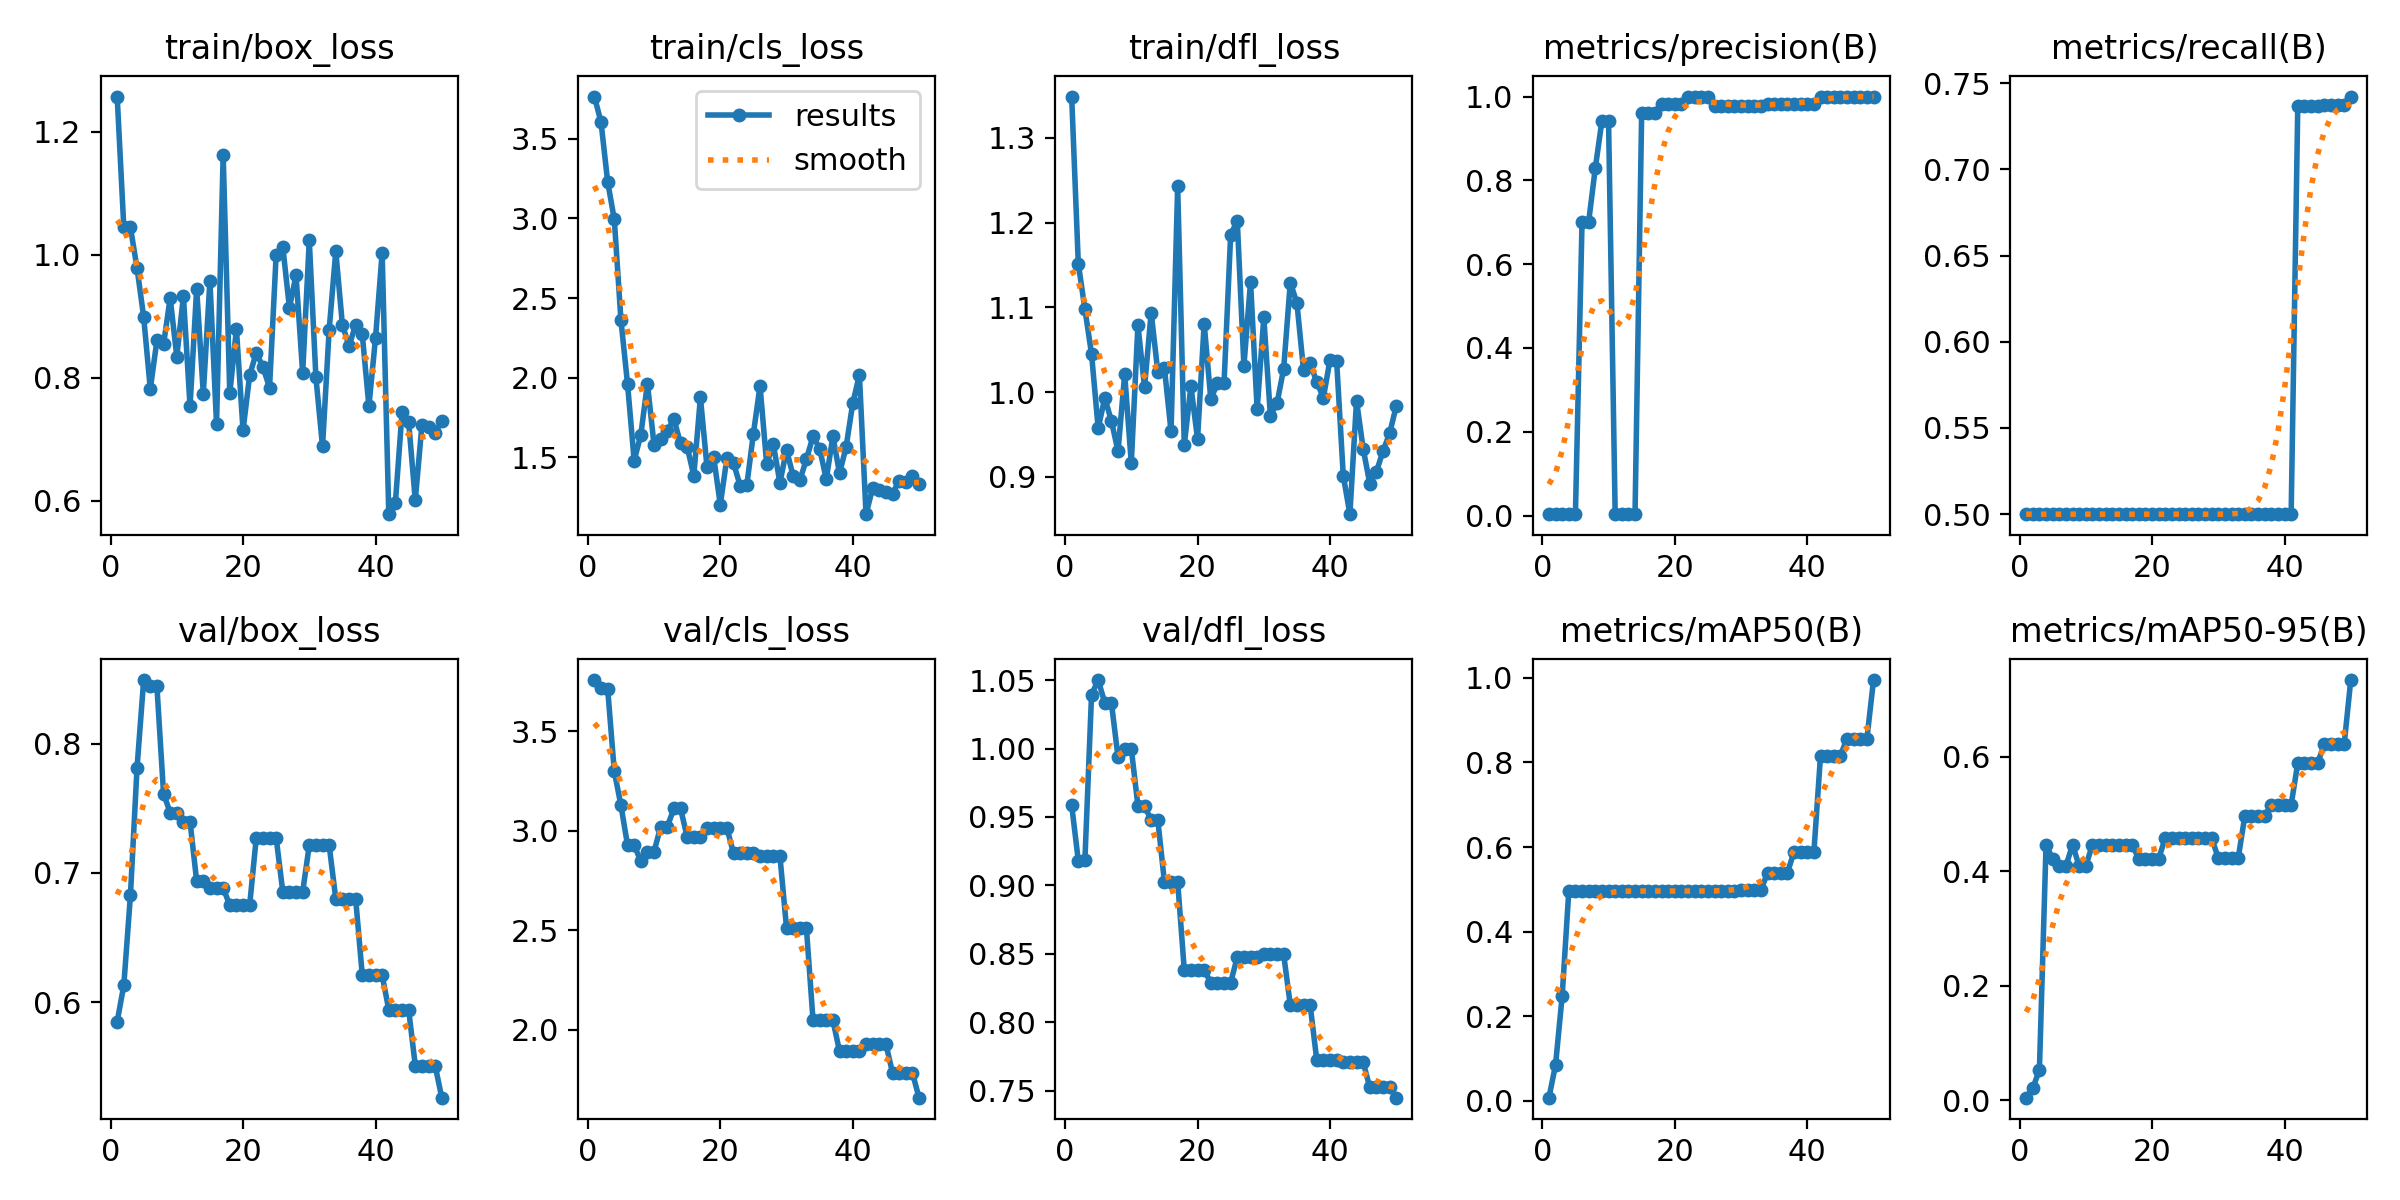

Values plotted in this chart, from the file beside it:
epoch, time, train/box_loss, train/cls_loss, train/dfl_loss, metrics/precision(B), metrics/recall(B), metrics/mAP50(B), metrics/mAP50-95(B), val/box_loss, val/cls_loss, val/dfl_loss, lr/pg0, lr/pg1, lr/pg2
1, 3.341, 1.257, 3.765, 1.349, 0.00333, 0.5, 0.00707, 0.00432, 0.585, 3.757, 0.9586, 6e-05, 6e-05, 6e-05
2, 5.952, 1.045, 3.603, 1.152, 0.00333, 0.5, 0.08451, 0.02072, 0.613, 3.719, 0.9181, 0.0001372, 0.0001372, 0.0001372
3, 8.468, 1.044, 3.229, 1.098, 0.00333, 0.5, 0.2478, 0.05305, 0.6826, 3.713, 0.9188, 0.0002113, 0.0002113, 0.0002113
4, 10.88, 0.9782, 2.994, 1.045, 0.00333, 0.5, 0.4959, 0.4463, 0.7814, 3.299, 1.039, 0.0002822, 0.0002822, 0.0002822
5, 12.89, 0.8987, 2.363, 0.9572, 0.00333, 0.5, 0.4959, 0.4213, 0.8491, 3.128, 1.05, 0.0003499, 0.0003499, 0.0003499
6, 14.8, 0.7817, 1.961, 0.9932, 0.7015, 0.5, 0.4959, 0.409, 0.8442, 2.928, 1.033, 0.0004145, 0.0004145, 0.0004145
7, 16.7, 0.8606, 1.48, 0.9658, 0.7015, 0.5, 0.4959, 0.409, 0.8442, 2.928, 1.033, 0.0004758, 0.0004758, 0.0004758
8, 18.69, 0.8541, 1.641, 0.9301, 0.829, 0.5, 0.4959, 0.4463, 0.7613, 2.847, 0.9935, 0.0005341, 0.0005341, 0.0005341
9, 20.71, 0.9298, 1.964, 1.021, 0.9422, 0.5, 0.4959, 0.409, 0.7465, 2.895, 0.9999, 0.0005891, 0.0005891, 0.0005891
10, 22.74, 0.8344, 1.579, 0.9162, 0.9422, 0.5, 0.4959, 0.409, 0.7465, 2.895, 0.9999, 0.000641, 0.000641, 0.000641
11, 24.75, 0.9324, 1.614, 1.079, 0.00477, 0.5, 0.4959, 0.4463, 0.7395, 3.021, 0.9581, 0.0006897, 0.0006897, 0.0006897
12, 26.77, 0.7534, 1.668, 1.006, 0.00477, 0.5, 0.4959, 0.4463, 0.7395, 3.021, 0.9581, 0.0007353, 0.0007353, 0.0007353
13, 28.68, 0.9449, 1.74, 1.094, 0.00448, 0.5, 0.4959, 0.4463, 0.6935, 3.112, 0.9477, 0.0007776, 0.0007776, 0.0007776
14, 30.66, 0.774, 1.588, 1.024, 0.00448, 0.5, 0.4959, 0.4463, 0.6935, 3.112, 0.9477, 0.0008169, 0.0008169, 0.0008169
15, 32.67, 0.9577, 1.567, 1.028, 0.9599, 0.5, 0.4959, 0.4463, 0.6882, 2.969, 0.9026, 0.0008529, 0.0008529, 0.0008529
16, 34.7, 0.7245, 1.386, 0.9536, 0.9599, 0.5, 0.4959, 0.4463, 0.6882, 2.969, 0.9026, 0.0008858, 0.0008858, 0.0008858
17, 36.68, 1.163, 1.877, 1.243, 0.9599, 0.5, 0.4959, 0.4463, 0.6882, 2.969, 0.9026, 0.0009155, 0.0009155, 0.0009155
18, 38.69, 0.7745, 1.437, 0.9378, 0.9824, 0.5, 0.4959, 0.4213, 0.6751, 3.014, 0.838, 0.000942, 0.000942, 0.000942
19, 40.67, 0.8792, 1.504, 1.007, 0.9824, 0.5, 0.4959, 0.4213, 0.6751, 3.014, 0.838, 0.0009654, 0.0009654, 0.0009654
20, 42.6, 0.7145, 1.203, 0.9446, 0.9824, 0.5, 0.4959, 0.4213, 0.6751, 3.014, 0.838, 0.0009856, 0.0009856, 0.0009856
21, 44.57, 0.8042, 1.496, 1.081, 0.9824, 0.5, 0.4959, 0.4213, 0.6751, 3.014, 0.838, 0.001003, 0.001003, 0.001003
22, 46.55, 0.8405, 1.464, 0.9917, 0.9983, 0.5, 0.4959, 0.4586, 0.7272, 2.886, 0.829, 0.001017, 0.001017, 0.001017
23, 48.43, 0.8175, 1.322, 1.01, 0.9983, 0.5, 0.4959, 0.4586, 0.7272, 2.886, 0.829, 0.001027, 0.001027, 0.001027
24, 50.41, 0.7838, 1.325, 1.01, 0.9983, 0.5, 0.4959, 0.4586, 0.7272, 2.886, 0.829, 0.001035, 0.001035, 0.001035
25, 52.34, 1, 1.65, 1.186, 0.9983, 0.5, 0.4959, 0.4586, 0.7272, 2.886, 0.829, 0.001039, 0.001039, 0.001039
26, 54.49, 1.013, 1.949, 1.202, 0.9777, 0.5, 0.4959, 0.4586, 0.6853, 2.874, 0.8476, 0.00101, 0.00101, 0.00101
27, 57.21, 0.9139, 1.459, 1.031, 0.9777, 0.5, 0.4959, 0.4586, 0.6853, 2.874, 0.8476, 0.0009704, 0.0009704, 0.0009704
28, 59.57, 0.9667, 1.585, 1.13, 0.9777, 0.5, 0.4959, 0.4586, 0.6853, 2.874, 0.8476, 0.0009308, 0.0009308, 0.0009308
29, 61.62, 0.8075, 1.341, 0.9795, 0.9777, 0.5, 0.4959, 0.4586, 0.6853, 2.874, 0.8476, 0.0008912, 0.0008912, 0.0008912
30, 63.72, 1.023, 1.548, 1.088, 0.9779, 0.5, 0.4976, 0.4223, 0.7214, 2.512, 0.8495, 0.0008516, 0.0008516, 0.0008516
31, 65.78, 0.8005, 1.383, 0.9719, 0.9779, 0.5, 0.4976, 0.4223, 0.7214, 2.512, 0.8495, 0.000812, 0.000812, 0.000812
32, 67.88, 0.6884, 1.357, 0.9869, 0.9779, 0.5, 0.4976, 0.4223, 0.7214, 2.512, 0.8495, 0.0007724, 0.0007724, 0.0007724
33, 69.82, 0.8778, 1.487, 1.027, 0.9779, 0.5, 0.4976, 0.4223, 0.7214, 2.512, 0.8495, 0.0007328, 0.0007328, 0.0007328
34, 71.94, 1.005, 1.633, 1.129, 0.982, 0.5, 0.5392, 0.4958, 0.6799, 2.049, 0.8125, 0.0006932, 0.0006932, 0.0006932
35, 73.88, 0.8858, 1.555, 1.105, 0.982, 0.5, 0.5392, 0.4958, 0.6799, 2.049, 0.8125, 0.0006536, 0.0006536, 0.0006536
36, 75.9, 0.8516, 1.363, 1.026, 0.982, 0.5, 0.5392, 0.4958, 0.6799, 2.049, 0.8125, 0.000614, 0.000614, 0.000614
37, 77.93, 0.8858, 1.633, 1.034, 0.982, 0.5, 0.5392, 0.4958, 0.6799, 2.049, 0.8125, 0.0005744, 0.0005744, 0.0005744
38, 79.99, 0.8705, 1.4, 1.012, 0.9825, 0.5, 0.5884, 0.5158, 0.6208, 1.893, 0.7723, 0.0005348, 0.0005348, 0.0005348
39, 82.09, 0.7538, 1.568, 0.9936, 0.9825, 0.5, 0.5884, 0.5158, 0.6208, 1.893, 0.7723, 0.0004952, 0.0004952, 0.0004952
40, 84.12, 0.8647, 1.841, 1.038, 0.9825, 0.5, 0.5884, 0.5158, 0.6208, 1.893, 0.7723, 0.0004556, 0.0004556, 0.0004556
41, 86.14, 1.003, 2.017, 1.036, 0.9825, 0.5, 0.5884, 0.5158, 0.6208, 1.893, 0.7723, 0.000416, 0.000416, 0.000416
42, 88.13, 0.5781, 1.144, 0.9012, 1, 0.7367, 0.8164, 0.589, 0.5941, 1.929, 0.771, 0.0003764, 0.0003764, 0.0003764
43, 90.22, 0.597, 1.307, 0.8559, 1, 0.7367, 0.8164, 0.589, 0.5941, 1.929, 0.771, 0.0003368, 0.0003368, 0.0003368
44, 92.26, 0.7435, 1.297, 0.99, 1, 0.7367, 0.8164, 0.589, 0.5941, 1.929, 0.771, 0.0002972, 0.0002972, 0.0002972
45, 94.3, 0.7284, 1.281, 0.9333, 1, 0.7367, 0.8164, 0.589, 0.5941, 1.929, 0.771, 0.0002576, 0.0002576, 0.0002576
46, 96.32, 0.6006, 1.273, 0.8919, 1, 0.7373, 0.8561, 0.6213, 0.551, 1.785, 0.7523, 0.000218, 0.000218, 0.000218
47, 98.44, 0.7228, 1.355, 0.906, 1, 0.7373, 0.8561, 0.6213, 0.551, 1.785, 0.7523, 0.0001784, 0.0001784, 0.0001784
48, 100.5, 0.7205, 1.347, 0.9304, 1, 0.7373, 0.8561, 0.6213, 0.551, 1.785, 0.7523, 0.0001388, 0.0001388, 0.0001388
49, 102.5, 0.7108, 1.386, 0.9514, 1, 0.7373, 0.8561, 0.6213, 0.551, 1.785, 0.7523, 9.92e-05, 9.92e-05, 9.92e-05
50, 104.6, 0.7294, 1.335, 0.9835, 1, 0.7423, 0.995, 0.7339, 0.5262, 1.66, 0.7448, 5.96e-05, 5.96e-05, 5.96e-05
